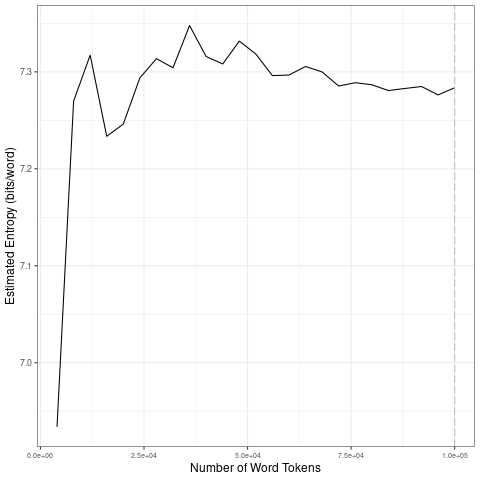

The file beside this chart, header and first rows:
file, entropy.Corpus.Size, entropy.Entropy, sd.Corpus.Size, sd.SD
data/covid-clean/2020_by_es/2020-04-13_t…, 4000, 6.934, 20000, 0.1522
data/covid-clean/2020_by_es/2020-04-13_t…, 8000, 7.27, 40000, 0.02026
data/covid-clean/2020_by_es/2020-04-13_t…, 12000, 7.317, 60000, 0.0151
data/covid-clean/2020_by_es/2020-04-13_t…, 16000, 7.234, 80000, 0.008939
data/covid-clean/2020_by_es/2020-04-13_t…, 20000, 7.246, 1e+05, 0.003403
data/covid-clean/2020_by_es/2020-04-13_t…, 24000, 7.294, 20000, 0.1522
data/covid-clean/2020_by_es/2020-04-13_t…, 28000, 7.314, 40000, 0.02026
data/covid-clean/2020_by_es/2020-04-13_t…, 32000, 7.304, 60000, 0.0151
data/covid-clean/2020_by_es/2020-04-13_t…, 36000, 7.348, 80000, 0.008939
data/covid-clean/2020_by_es/2020-04-13_t…, 40000, 7.316, 1e+05, 0.003403
data/covid-clean/2020_by_es/2020-04-13_t…, 44000, 7.308, 20000, 0.1522
data/covid-clean/2020_by_es/2020-04-13_t…, 48000, 7.332, 40000, 0.02026
data/covid-clean/2020_by_es/2020-04-13_t…, 52000, 7.318, 60000, 0.0151
data/covid-clean/2020_by_es/2020-04-13_t…, 56000, 7.296, 80000, 0.008939
data/covid-clean/2020_by_es/2020-04-13_t…, 60000, 7.297, 1e+05, 0.003403
data/covid-clean/2020_by_es/2020-04-13_t…, 64000, 7.306, 20000, 0.1522
data/covid-clean/2020_by_es/2020-04-13_t…, 68000, 7.3, 40000, 0.02026
data/covid-clean/2020_by_es/2020-04-13_t…, 72000, 7.285, 60000, 0.0151
data/covid-clean/2020_by_es/2020-04-13_t…, 76000, 7.289, 80000, 0.008939
data/covid-clean/2020_by_es/2020-04-13_t…, 80000, 7.287, 1e+05, 0.003403
data/covid-clean/2020_by_es/2020-04-13_t…, 84000, 7.281, 20000, 0.1522
data/covid-clean/2020_by_es/2020-04-13_t…, 88000, 7.283, 40000, 0.02026
data/covid-clean/2020_by_es/2020-04-13_t…, 92000, 7.285, 60000, 0.0151
data/covid-clean/2020_by_es/2020-04-13_t…, 96000, 7.276, 80000, 0.008939
data/covid-clean/2020_by_es/2020-04-13_t…, 1e+05, 7.284, 1e+05, 0.003403
